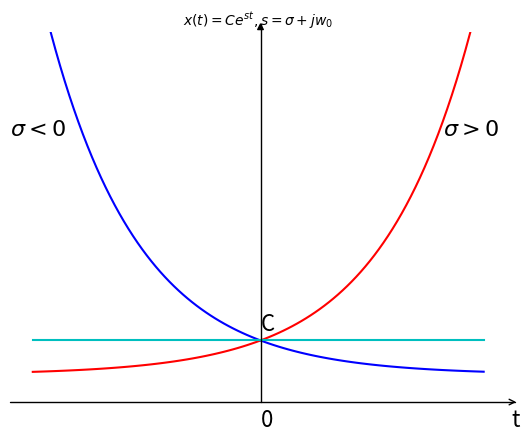
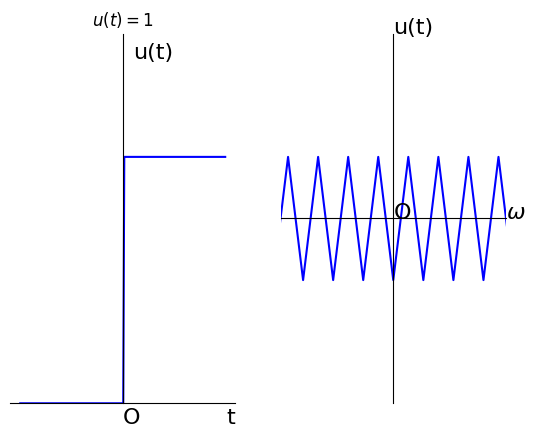
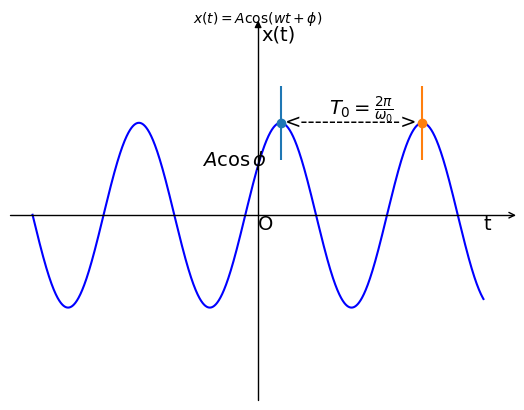
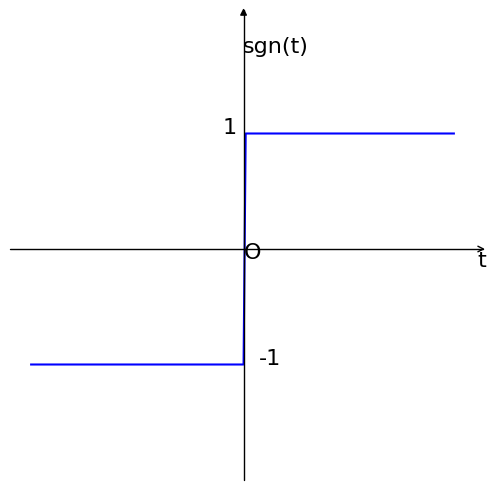
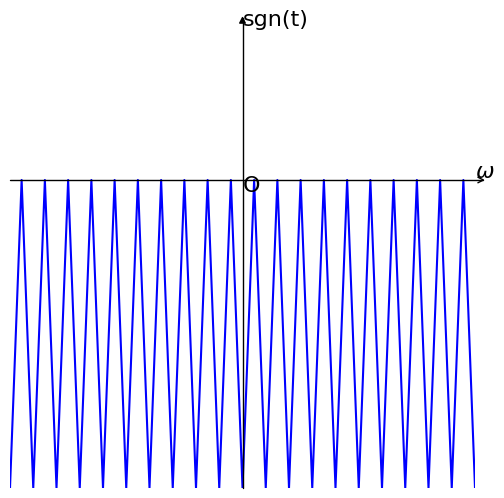
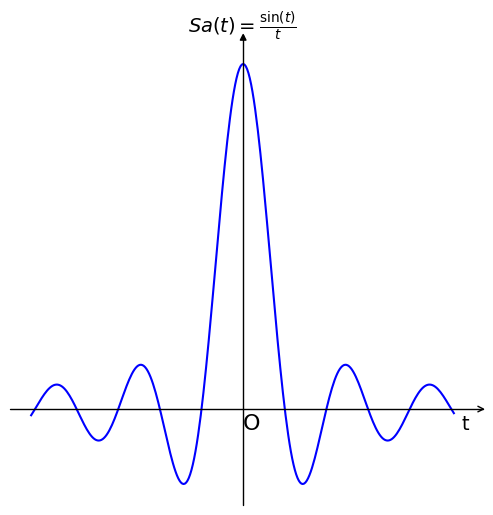
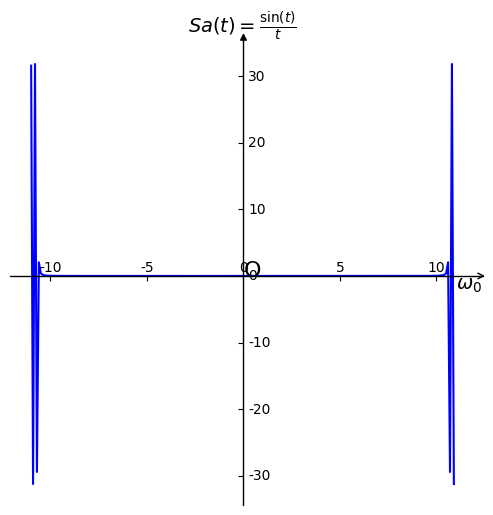

The script that saved these images, in order:
# -*- coding: utf-8 -*-
# 连续时间实指数信号

# 导入模块
import numpy as np
import matplotlib as mpl
import matplotlib.pyplot as plt
import mpl_toolkits.axisartist as axisartist
# 绘图
fig = plt.figure()# 创建画布
ax = axisartist.Subplot(fig, 111)# 创建绘图区对象ax
fig.add_axes(ax)# 将绘图区对象添加到画布中
ax.axis[:].set_visible(False)# 通过set_visible方法设置绘图区所有坐标轴隐藏
ax.axis["x"] = ax.new_floating_axis(0,-0.8)# 添加新的坐标轴
ax.axis["x"].set_axisline_style("->", size = 1.0)# 给x轴加上箭头
ax.axis["y"] = ax.new_floating_axis(1,0)# 添加y轴
ax.axis["y"].set_axisline_style("-|>", size = 1.0)#y轴加箭头
ax.axis["x"].set_axis_direction("top")
ax.axis["y"].set_axis_direction("right") # 设置x、y轴上刻度显示方向
t = np.arange(-5,5,0.1)# array([-5,-4.9,-4.8,...,4.8,4.9,5])
s = 0.5
y = np.e**(s*t)
s = -0.5
y_1 = np.e**(s*t)
s = 0
y_2 = np.e**(s*t)
plt.title(r'$x(t)=Ce^{st},s=\sigma+jw_0$',fontsize=10)# 设置标题（函数名称）
plt.xticks([])
plt.yticks([])# 设置样式
plt.ylim(-0.8,10)# 设置坐标轴范围
plt.text(0,-1.5,'0',fontdict={'size':16})# 0点位置
plt.text(5.5,-1.5,'t',fontdict={'size':16})# 字幕t的位置
plt.text(4,7,r'$\sigma>0$',fontdict={'size':16})# 当sigma>0时
plt.text(-5.5,7,r'$\sigma<0$',fontdict={'size':16})# 当sigma<0时
plt.text(0,1.3,'C',fontdict={'size':16})# c点坐标
plt.plot(t,y,'r')# 画图y
plt.plot(t,y_1,'b')# 画y2
plt.plot(t,y_2,'c')# 画y3
plt.show()


# -*- coding: utf-8 -*-
# 单位阶跃信号及其傅里叶变换

import numpy as np
import pandas as pd
import matplotlib.pyplot as plt
import matplotlib
font = {'family':'SimHei'}
matplotlib.rc('font',**font)
matplotlib.rcParams['axes.unicode_minus']=False
fig = plt.figure()
# 第一个图
plt.subplot(1,2,1)# 画布分为一列两行，取第一个
ax = plt.gca()
plt.title(r'$u(t)=1$')
# 移动脊柱
ax.spines['right'].set_color('none')
ax.spines['top'].set_color('none')
ax.xaxis.set_ticks_position('bottom')
ax.spines['bottom'].set_position(('data', 0))
ax.yaxis.set_ticks_position('left')
ax.spines['left'].set_position(('data', 0))

t = np.arange(-10,10,0.1)# array([-10,-9.9,-9.8,...,9.8,9.9,10])
y=0*(t<0)+1*(t>=0)# 采样信号
# 坐标标识
plt.text(0,-0.08,'O',fontdict={'size':16})
plt.text(10,-0.08,'t',fontdict={'size':16})
plt.text(1,1.4,'u(t)',fontdict={'size':16})

plt.xticks([])
plt.yticks([])
plt.ylim(0,1.5)
plt.plot(t,y,'b')
# 傅里叶变化
plt.subplot(1,2,2)
ax = plt.gca()
# 移动脊柱
ax.spines['right'].set_color('none')
ax.spines['top'].set_color('none')
ax.xaxis.set_ticks_position('bottom')
ax.spines['bottom'].set_position(('data', -0.5))
ax.yaxis.set_ticks_position('left')
ax.spines['left'].set_position(('data', 0))
# 设置画布
plt.xticks([])
plt.yticks([])

# 坐标标识
plt.text(0,-0.5,'O',fontdict={'size':16})
plt.text(0.75,-0.5,r'$\omega$',fontdict={'size':16})
plt.text(0,1,'u(t)',fontdict={'size':16})
t = np.arange(-1,1,0.1)
y=0*(t<0)+1*(t>=0)# 采样信号
plt.xlim(-0.75,0.75)
plt.ylim(-2,1)
plt.plot(t,np.fft.fft(y),'b')# 输出傅里叶变换后信号
plt.show()

# -*- coding: utf-8 -*-
#具有初始相位的正弦信号

# 导入模块
import numpy as np
import matplotlib as mpl
import matplotlib.pyplot as plt
import mpl_toolkits.axisartist as axisartist
# 绘图
fig = plt.figure()# 创建画布
ax = axisartist.Subplot(fig, 111)# 创建绘图区对象ax
fig.add_axes(ax)# 将绘图区对象添加到画布中
ax.axis[:].set_visible(False)# 通过set_visible方法设置绘图区所有坐标轴隐藏
ax.axis["x"] = ax.new_floating_axis(0,0)# 添加新的坐标轴
ax.axis["x"].set_axisline_style("->", size = 1.0)# 给x轴加上箭头
ax.axis["y"] = ax.new_floating_axis(1,0)# 添加y轴
ax.axis["y"].set_axisline_style("-|>", size = 1.0)#y轴加箭头
ax.axis["x"].set_axis_direction("top")
ax.axis["y"].set_axis_direction("right") # 设置x、y轴上刻度显示方向
t = np.arange(-10,10,0.01)
y = np.cos(t-1)# 函数
plt.title(r'$x(t)=A\cos(wt+\phi)$',fontsize=10)
plt.xticks([])
plt.yticks([])
plt.ylim(-2,2)
# 标识
plt.text(-2.5,np.cos(-1),r'$A\cos\phi$',fontdict={'size':14})
plt.text(0,-0.15,'O',fontdict={'size':14})
plt.text(0.15,1.90,'x(t)',fontdict={'size':14})
plt.text(10,-0.15,'t',fontdict={'size':14})
plt.text(1.2,0.96,'<-------------->',fontdict={'size':14})
plt.text(np.pi,1.1,r'$T_0=\frac{2\pi}{\omega_0}$',fontdict={'size':14})
dy = 0.4
plt.errorbar(1,1,yerr=dy,fmt='o')
plt.errorbar(1+2*np.pi,1,yerr=dy,fmt='o')
plt.plot(t,y,'b')
plt.show()

# -*- coding: utf-8 -*-
# 符号函数及其傅里叶变换

import numpy as np
import matplotlib as mpl
import matplotlib.pyplot as plt
import mpl_toolkits.axisartist as axisartist
fig = plt.figure(figsize=(6,6))
ax = axisartist.Subplot(fig, 111)
fig.add_axes(ax)
ax.axis[:].set_visible(False)
ax.axis["x"] = ax.new_floating_axis(0,0)
ax.axis["x"].set_axisline_style("->", size = 1.0)
ax.axis["y"] = ax.new_floating_axis(1,0)
ax.axis["y"].set_axisline_style("-|>", size = 1.0)
ax.axis["x"].set_axis_direction("top")
ax.axis["y"].set_axis_direction("right")

t = np.arange(-10,10,0.1)
y=-1*(t<0)+1*(t>=0)
plt.text(0,-0.08,'O',fontdict={'size':16})
plt.text(11,-0.15,'t',fontdict={'size':16})
plt.text(-0.05,1.7,'sgn(t)',fontdict={'size':16})
plt.text(-1,1,'1',fontdict={'size':16})
plt.text(0.7,-1,'-1',fontdict={'size':16})
plt.xticks([])
plt.yticks([])
plt.ylim(-2,2)
plt.plot(t,y,'b')
plt.show()

fig = plt.figure(figsize=(6,6))
ax = axisartist.Subplot(fig, 111)
fig.add_axes(ax)
ax.axis[:].set_visible(False)
ax.axis["x"] = ax.new_floating_axis(0,0)
ax.axis["x"].set_axisline_style("->", size = 1.0)
ax.axis["y"] = ax.new_floating_axis(1,0)
ax.axis["y"].set_axisline_style("-|>", size = 1.0)
ax.axis["x"].set_axis_direction("top")
ax.axis["y"].set_axis_direction("right")
t = np.arange(-10,10,0.1)
y=-1*(t<0)+1*(t>=0)
plt.text(0,-0.08,'O',fontdict={'size':16})
plt.text(2,0.01,r'$\omega$',fontdict={'size':16})
plt.text(0,1,'sgn(t)',fontdict={'size':16})
plt.xticks([])
plt.yticks([])
plt.xlim(-2,2)
plt.ylim(-2,1)
plt.plot(t,np.fft.fft(y),'b')
plt.show()

# -*- coding: utf-8 -*-
# 冲激信号

import numpy as np
import matplotlib as mpl
import matplotlib.pyplot as plt
import mpl_toolkits.axisartist as axisartist
fig = plt.figure(figsize=(6,6))
ax = axisartist.Subplot(fig, 111)
fig.add_axes(ax)
ax.axis[:].set_visible(False)
ax.axis["x"] = ax.new_floating_axis(0,0)
ax.axis["x"].set_axisline_style("->", size = 1.0)
ax.axis["y"] = ax.new_floating_axis(1,0)
ax.axis["y"].set_axisline_style("-|>", size = 1.0)
ax.axis["x"].set_axis_direction("top")
ax.axis["y"].set_axis_direction("right")
n = 0
plt.xticks([])
plt.yticks([])
plt.ylim(0,2)
plt.text(0,0.025,'O',fontdict={'size':16})
plt.text(0.001,1,'1',fontdict={'size':16})
plt.text(0.055,-0.1,r'$\omega$',fontdict={'size':16})
plt.text(0,2,r'$\delta[n]$',fontdict={'size':16})
plt.text(10,-0.05,'n',fontdict={'size':16})
plt.text(-0.0021,1,'^',fontdict={'size':16})
plt.plot([n,n],[0,1],color='black')
plt.show()

# -*- coding: utf-8 -*-
# 抽样函数及其傅里叶变换

import numpy as np
import matplotlib as mpl
import matplotlib.pyplot as plt
import mpl_toolkits.axisartist as axisartist
fig = plt.figure(figsize=(6,6))
ax = axisartist.Subplot(fig, 111)
fig.add_axes(ax)
ax.axis[:].set_visible(False)
ax.axis["x"] = ax.new_floating_axis(0,0)
ax.axis["x"].set_axisline_style("->", size = 1.0)
ax.axis["y"] = ax.new_floating_axis(1,0)
ax.axis["y"].set_axisline_style("-|>", size = 1.0)
ax.axis["x"].set_axis_direction("top")
ax.axis["y"].set_axis_direction("right")
t = np.arange(-16,16,0.1)
y = np.sin(t)/t
plt.title(r'$Sa(t)=\frac{\sin(t)}{t}$',fontsize=14)
plt.text(0,-0.06,'O',fontdict={'size':16})
plt.text(16.5,-0.06,'t',fontdict={'size':14})
plt.xticks([])
plt.yticks([])
plt.plot(t,y,'b')
plt.show()

fig = plt.figure(figsize=(6,6))
ax = axisartist.Subplot(fig, 111)
fig.add_axes(ax)
ax.axis[:].set_visible(False)
ax.axis["x"] = ax.new_floating_axis(0,0)
ax.axis["x"].set_axisline_style("->", size = 1.0)
ax.axis["y"] = ax.new_floating_axis(1,0)
ax.axis["y"].set_axisline_style("-|>", size = 1.0)
ax.axis["x"].set_axis_direction("top")
ax.axis["y"].set_axis_direction("right")
t = np.arange(-11,11,0.1)
y = np.sin(t)/t
plt.title(r'$Sa(t)=\frac{\sin(t)}{t}$',fontsize=14)
plt.text(0,-0.06,'O',fontdict={'size':16})
plt.text(11,-2,r'$\omega_0$',fontdict={'size':14})
plt.plot(t,np.fft.fft(y),'b')# 傅里叶变换
plt.show()

